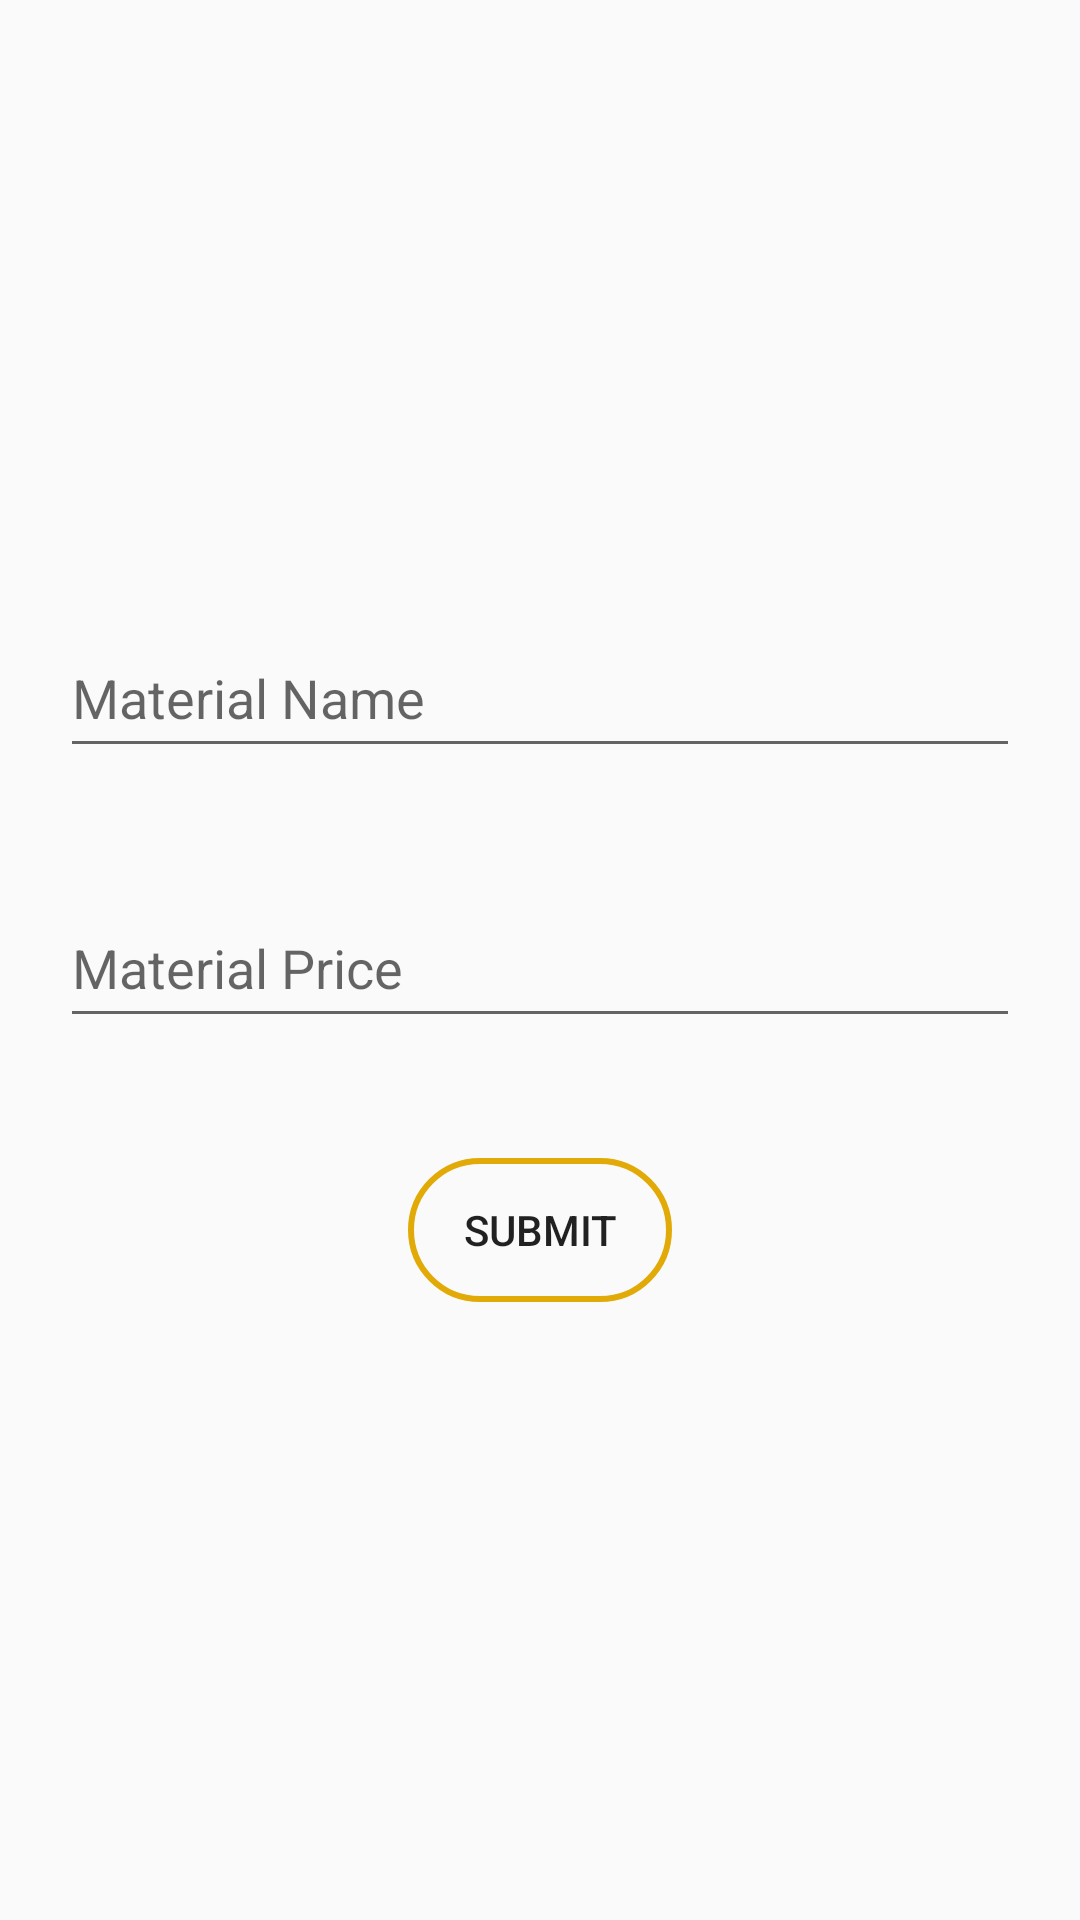

Produce the Android XML layout that renders to this screen, including the resource entries it uses.
<!-- AndroidManifest.xml: activity theme Theme.AppCompat.Light.NoActionBar -->
<!-- res/layout/activity_new_material.xml -->
<?xml version="1.0" encoding="utf-8"?>
<RelativeLayout xmlns:android="http://schemas.android.com/apk/res/android"
    xmlns:tools="http://schemas.android.com/tools"
    android:layout_width="match_parent"
    android:layout_height="match_parent"
    tools:context=".activities.NewMaterialActivity">

    <LinearLayout
        android:layout_width="match_parent"
        android:layout_height="wrap_content"
        android:layout_centerInParent="true"
        android:orientation="vertical">


        <EditText
            android:id="@+id/et_materilname"
            android:layout_width="match_parent"
            android:layout_height="50dp"
            android:layout_margin="20dp"

            android:hint="Material Name" />

        <EditText
            android:id="@+id/et_materilprice"
            android:layout_width="match_parent"
            android:layout_height="50dp"
            android:layout_margin="20dp"

            android:hint="Material Price" />

        <Button
            android:layout_width="wrap_content"
            android:layout_height="wrap_content"
            android:layout_gravity="center_horizontal"
            android:layout_margin="20dp"
            android:background="@drawable/button_background"
            android:text="Submit"
            android:onClick="submit"/>

    </LinearLayout>


</RelativeLayout>
<!-- resources referenced by this layout -->
<resources>
  <!-- drawable button_background (drawable) -->
  <?xml version="1.0" encoding="utf-8"?>
  <selector xmlns:android="http://schemas.android.com/apk/res/android">
      <item android:state_pressed="false">
          <shape android:shape="rectangle">
              <corners android:radius="1000dp" />
  
              <stroke android:width="2dip" android:color="@color/appprimarycolor" />
              <padding android:bottom="2dp" android:left="2dp" android:right="2dp" android:top="2dp" />
          </shape>
      </item>
  
  
  </selector>
  <color name="appprimarycolor">#E1AA06</color>
</resources>
